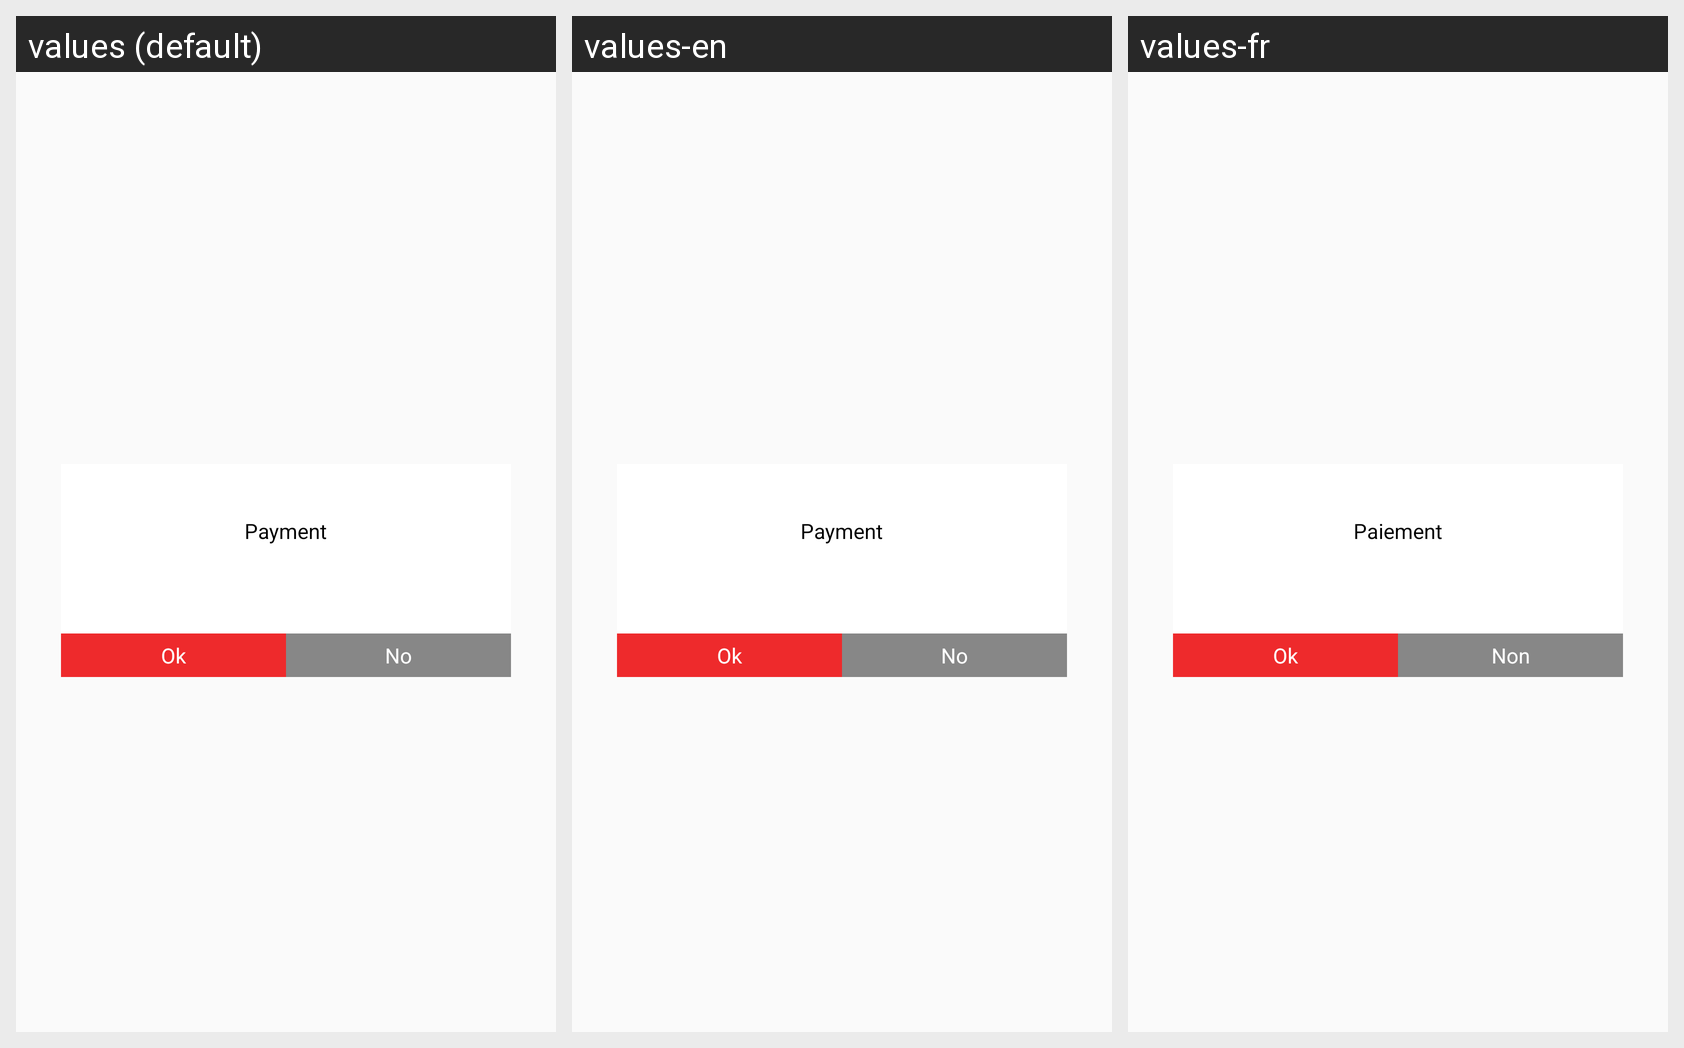

Here is an Android app screen in its default locale and in the app's own translations. Write out the translated-string differences for the strings that appear on this screen.
Android screen res/layout/payment_recieved_lay.xml rendered under 3 locales, left to right: values (default), values-en, values-fr. Device: Nexus 5 (rendered at 1080×1920; each locale shown at half size, 540×960, under a caption strip naming it); theme AppTheme.
Other locales in the repository, not shown: values-ar, values-es, values-nl.
Strings drawn on this screen, with the default value and each locale's value (text and hints the layout hard-codes, and strings that could not be matched under every locale, appear in the picture but are not listed):

payment
  values: Payment
  values-en: Payment
  values-fr: Paiement

ok
  values: Ok
  values-en: Ok
  values-fr: Ok

no
  values: No
  values-en: No
  values-fr: Non
